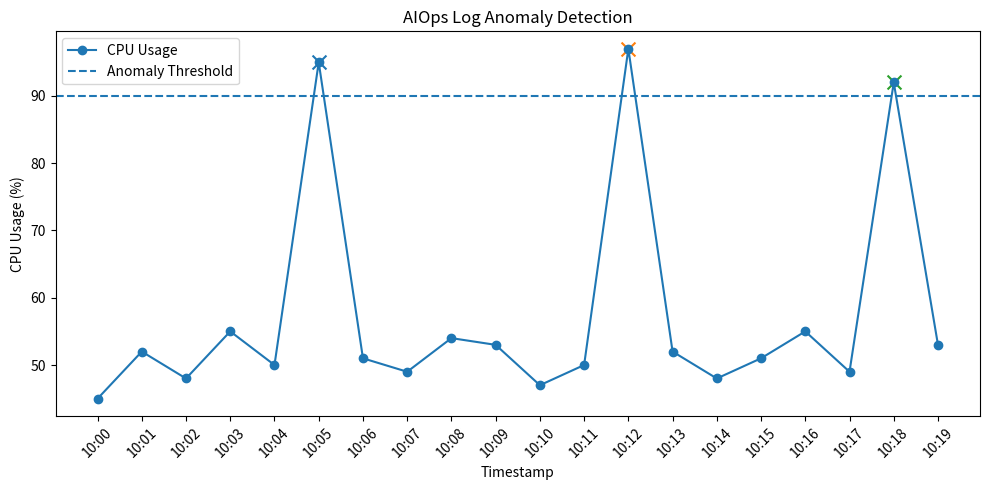

Generate this figure with matplotlib:
import pandas as pd
import matplotlib.pyplot as plt

# Create sample dataset

data = {
    "Timestamp": [
        "10:00", "10:01", "10:02", "10:03", "10:04",
        "10:05", "10:06", "10:07", "10:08", "10:09",
        "10:10", "10:11", "10:12", "10:13", "10:14",
        "10:15", "10:16", "10:17", "10:18", "10:19"
    ],

    "CPU": [
        45, 52, 48, 55, 50,
        95, 51, 49, 54, 53,
        47, 50, 97, 52, 48,
        51, 55, 49, 92, 53
    ],

    "Memory": [
        60, 62, 61, 63, 60,
        64, 62, 61, 63, 62,
        61, 64, 65, 62, 61,
        63, 62, 64, 65, 63
    ],

    "Response_Time": [
        120, 125, 118, 130, 122,
        135, 128, 124, 126, 121,
        123, 127, 140, 125, 122,
        129, 124, 128, 145, 126
    ]
}

df = pd.DataFrame(data)


# Total records

print("Total records:", len(df))


# Basic statistics

print("\nBasic Statistics:")

print("\nCPU Usage")
print("Mean:", df["CPU"].mean())
print("Minimum:", df["CPU"].min())
print("Maximum:", df["CPU"].max())

print("\nMemory Usage")
print("Mean:", df["Memory"].mean())
print("Minimum:", df["Memory"].min())
print("Maximum:", df["Memory"].max())

print("\nResponse Time")
print("Mean:", df["Response_Time"].mean())
print("Minimum:", df["Response_Time"].min())
print("Maximum:", df["Response_Time"].max())


# Threshold-based anomaly detection

cpu_threshold = 90

anomalies = []

for i in range(len(df)):

    if df.loc[i, "CPU"] > cpu_threshold:
        anomalies.append(i)


# Print anomalies

print("\nAnomalies detected:", len(anomalies))

print("\nTimestamp\tCPU\tStatus")

for i in anomalies:

    print(
        df.loc[i, "Timestamp"],
        "\t\t",
        str(df.loc[i, "CPU"]) + "%",
        "\tANOMALY"
    )


# Display graph

plt.figure(figsize=(10, 5))

plt.plot(
    df["Timestamp"],
    df["CPU"],
    marker="o",
    label="CPU Usage"
)

# Mark anomalies

for i in anomalies:

    plt.scatter(
        df.loc[i, "Timestamp"],
        df.loc[i, "CPU"],
        marker="x",
        s=100
    )

# Show threshold

plt.axhline(
    y=cpu_threshold,
    linestyle="--",
    label="Anomaly Threshold"
)

plt.xlabel("Timestamp")
plt.ylabel("CPU Usage (%)")
plt.title("AIOps Log Anomaly Detection")

plt.xticks(rotation=45)
plt.legend()
plt.tight_layout()

plt.show()
